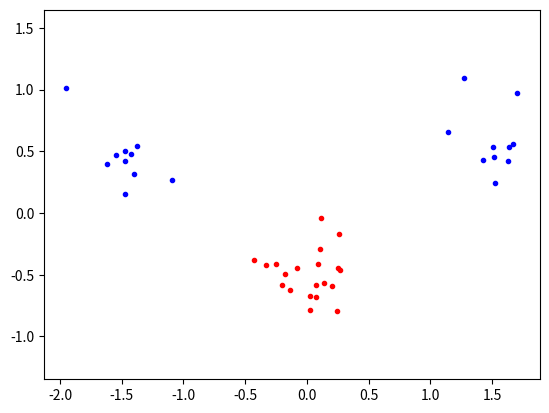

Python code for this plot:
import numpy as np
import random
import math
from scipy.optimize import minimize
import matplotlib.pyplot as plt

#np.random.seed(100)
classA = np.concatenate( (np.random.randn(10, 2) * 0.2 + [1.5, 0.5], np.random.randn(10, 2) * 0.2 + [-1.5, .5]) )
classB = np.random.randn(20, 2) * 0.2 + [0.0, -0.5]
inputs = np.concatenate (( classA , classB ))
targets = np.concatenate(( np.ones(classA.shape[0]), -np.ones(classB.shape[0]) ))

N = inputs.shape[0] # Number of rows (samples)
C = .03

permute = list(range(N))
random.shuffle(permute)
inputs = inputs[permute , :]
targets = targets[permute]

def kernel_linear(x, y):
	return np.transpose(x) @ y

def kernel_polynomial(x, y, degree):
	return (np.transpose(x) @ y + 1) ** degree

def kernel_RBF(x, y, sigma):
	return math.exp( -np.linalg.norm(x-y, 2) / (2*(sigma**2)) )

def objective(alphas):
	alph = 0
	for i, ai in enumerate(alphas):
		for j, aj in enumerate(alphas):
			alph += ai * aj * targets[i] * targets[j] * kernel_linear(inputs[i], inputs[j])

	alph /= 2
	alph -= sum(alphas)
	return alph

def zerofun(alpha):
	tot = 0
	for i, ai in enumerate(alpha):
		tot += targets[i] * ai
	return tot


start = np.zeros(N) # Initial guess of the alpha-vector
B = [(0, C) for b in range(N)]
XC = {'type': 'eq', 'fun': zerofun}
ret = minimize (objective, start, bounds=B, constraints=XC)
alpha = ret['x']

success = ret ['success']
if (success):
	print("Minimize function was successfull :)")
else:
	print("Minimize function was not successfull :(")
print(alpha)

non_zero_alpha = []
for index, value in enumerate(alpha):
	if value > 10 ** (-5):
		non_zero_alpha.append((inputs[index], targets[index], value))

# Bias calculation
bias = 0
for entry in non_zero_alpha:
	for i, ai in enumerate(alpha):
		bias += ai * targets[i] * kernel_linear(non_zero_alpha[0][0], inputs[i])
bias -= non_zero_alpha[0][1]

#xgrid = np.linspace(−5, 5)
#ygrid = np.linspace(−4, 4)

#grid = np.array([[indicator(x, y) for x in xgrid] for y in ygrid])

plt.plot([p[0] for p in classA],
		 [p[1] for p in classA],
		 'b.')
plt.plot([p[0] for p in classB],
		 [p[1] for p in classB],
		 'r.')
plt.axis('equal') #Force same scale on both axes

#plt.contour(xgrid, ygrid, grid, (−1.0, 0.0, 1.0), colors = ('red', 'black', 'blue'), linewidths = (1, 3, 1))

plt.savefig('svmplot.pdf') #Save a copy in a file
plt.show() #Show the plot on the screen